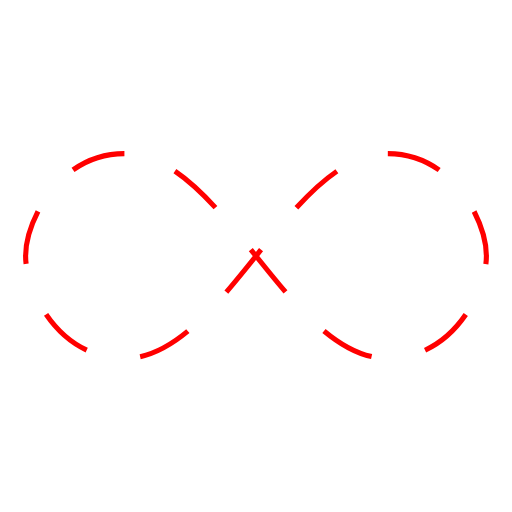
t = 0.00 s
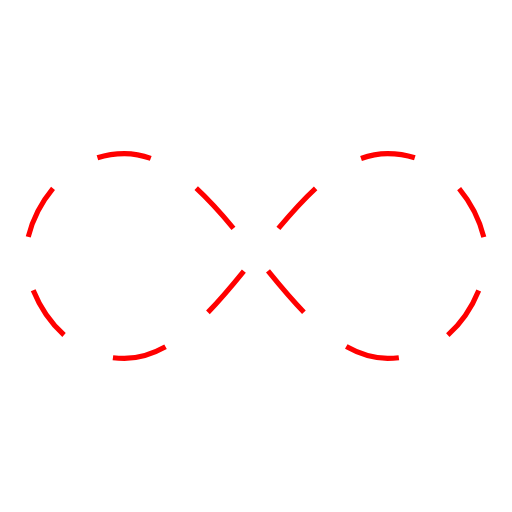
t = 0.25 s
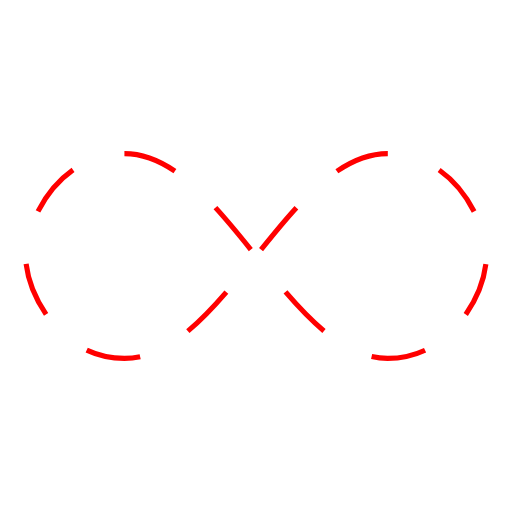
t = 0.50 s
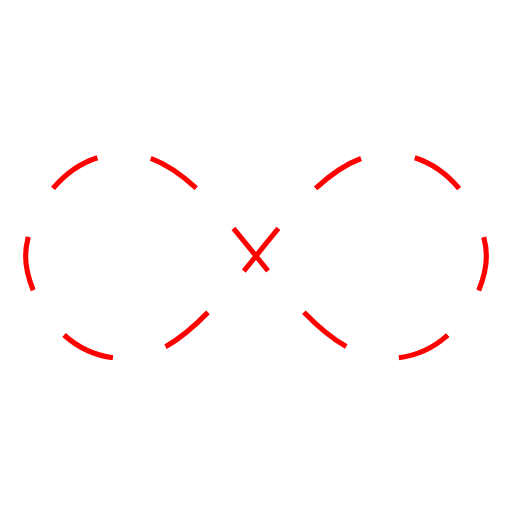
t = 0.75 s

The animated SVG that drew these frames (rendered in a browser with its animation timeline set to each time). Animation: 1 SMIL element (animate=1); one cycle of 1.00 s, repeats indefinitely.

<?xml version="1.0" encoding="utf-8"?><svg width='102px' height='102px' viewBox="0 0 100 100" preserveAspectRatio="xMidYMid" class="uil-dashinfinity"><rect x="0" y="0" width="100" height="100" fill="none" class="bk"></rect><path d="M24.3,30C11.4,30,5,43.3,5,50s6.4,20,19.3,20c19.3,0,32.1-40,51.4-40C88.6,30,95,43.3,95,50s-6.4,20-19.3,20C56.4,70,43.6,30,24.3,30z" fill="none" stroke="#f00" stroke-width="10s" stroke-dasharray='10.691205342610678 10.691205342610678' stroke-dashoffset="0"><animate attributeName="stroke-dashoffset" from="0" to="21.382410685221355" begin="0" dur="1s" repeatCount="indefinite" fill="freeze"></animate></path></svg>
